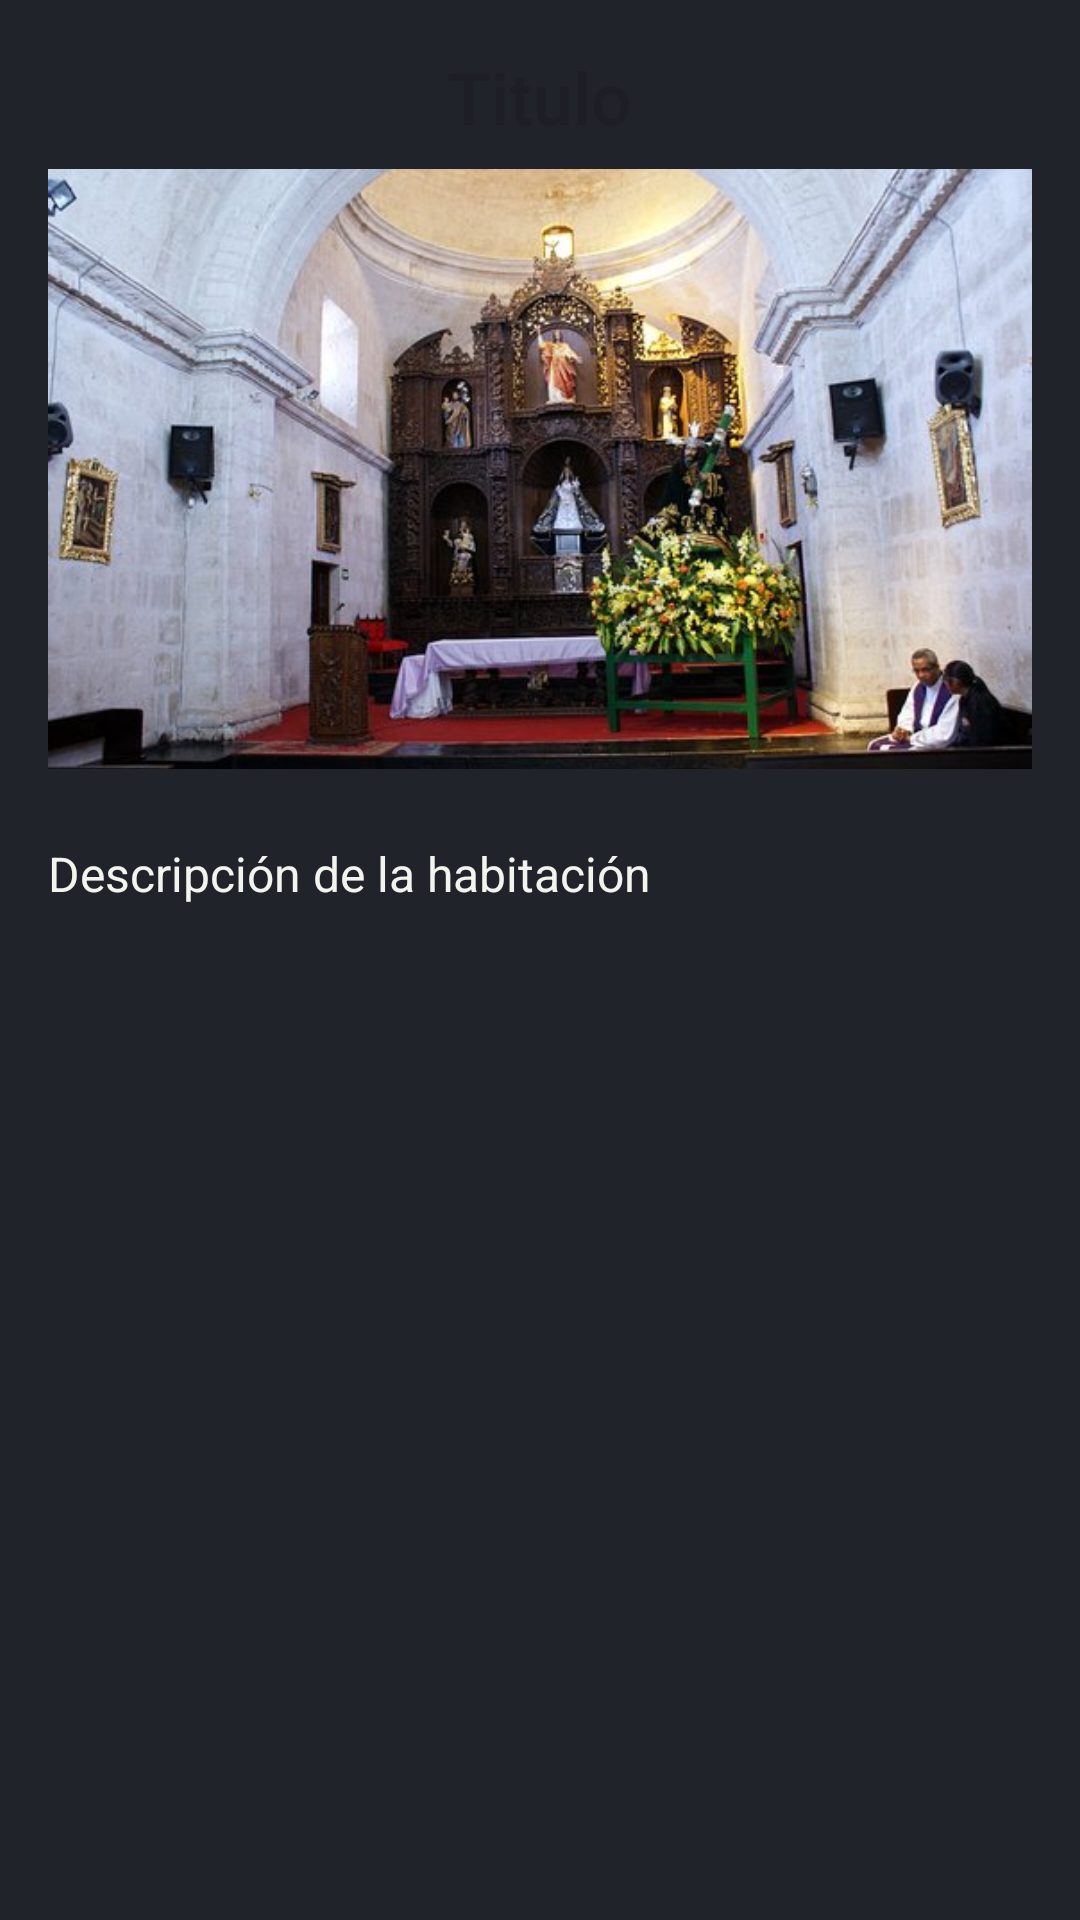

This screen was rendered from an Android layout file. Write that file and the resources it references.
<!-- AndroidManifest.xml: application theme Theme.AppEdificaciones -->
<!-- res/layout/fragment_room.xml -->
<?xml version="1.0" encoding="utf-8"?>
<FrameLayout xmlns:android="http://schemas.android.com/apk/res/android"
    xmlns:app="http://schemas.android.com/apk/res-auto"
    xmlns:tools="http://schemas.android.com/tools"
    android:layout_width="match_parent"
    android:layout_height="match_parent"
    android:background="@color/background"
    tools:context=".fragments.RoomFragment">

    <ScrollView
        android:layout_width="match_parent"
        android:layout_height="match_parent">

        <LinearLayout xmlns:android="http://schemas.android.com/apk/res/android"
            android:layout_width="match_parent"
            android:layout_height="match_parent"
            android:orientation="vertical"
            android:padding="16dp"
            android:background="@color/background">

            
            <TextView
                android:id="@+id/roomNameTextView"
                android:layout_width="wrap_content"
                android:layout_height="wrap_content"
                android:textSize="24sp"
                android:textColor="#FFFFFF"
                android:fontFamily="sans-serif-medium"
                android:layout_gravity="center_horizontal"
                android:paddingBottom="8dp"
                android:hint="Titulo" />

            
            <ImageView
                android:id="@+id/roomImageView"
                android:layout_width="match_parent"
                android:layout_height="200dp"
                android:scaleType="centerCrop"
                android:contentDescription="Imagen de la habitación"
                android:layout_marginBottom="16dp"
                android:src="@drawable/basilica" />

            
            <TextView
                android:id="@+id/roomDescriptionTextView"
                android:layout_width="match_parent"
                android:layout_height="wrap_content"
                android:textSize="16sp"
                android:textColor="#F4F4EF"
                android:fontFamily="sans-serif"
                android:text="Descripción de la habitación"
                android:paddingTop="8dp" />
        </LinearLayout>
    </ScrollView>
</FrameLayout>
<!-- resources referenced by this layout -->
<resources>
  <color name="background">#20232A</color>
  <!-- drawable basilica: jpg bitmap (drawable, 55976 bytes) -->
  <style name="Theme.AppEdificaciones" parent="Base.Theme.AppEdificaciones" />
  <style name="Base.Theme.AppEdificaciones" parent="Theme.Material3.DayNight.NoActionBar">
          
          
      </style>
</resources>
